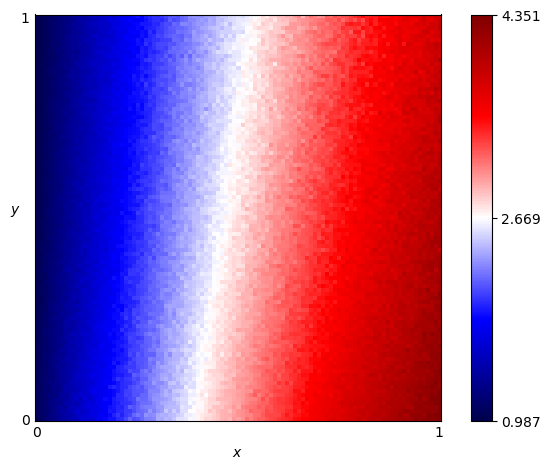

Data behind this chart, as committed beside it:
x, y, score
0.0, 0.0, 1.051
0.0, 0.01, 1.067
0.0, 0.02, 1.064
0.0, 0.03, 1.058
0.0, 0.04, 1.066
0.0, 0.05, 1.067
0.0, 0.06, 1.084
0.0, 0.07, 1.059
0.0, 0.08, 1.083
0.0, 0.09, 1.057
0.0, 0.1, 1.052
0.0, 0.11, 1.065
0.0, 0.12, 1.057
0.0, 0.13, 1.057
0.0, 0.14, 1.054
0.0, 0.15, 1.048
0.0, 0.16, 1.047
0.0, 0.17, 1.056
0.0, 0.18, 1.062
0.0, 0.19, 1.043
0.0, 0.2, 1.041
0.0, 0.21, 1.046
0.0, 0.22, 1.04
0.0, 0.23, 1.056
0.0, 0.24, 1.044
0.0, 0.25, 1.038
0.0, 0.26, 1.042
0.0, 0.27, 1.032
0.0, 0.28, 1.036
0.0, 0.29, 1.039
0.0, 0.3, 1.028
0.0, 0.31, 1.033
0.0, 0.32, 1.046
0.0, 0.33, 1.034
0.0, 0.34, 1.03
0.0, 0.35, 1.034
0.0, 0.36, 1.024
0.0, 0.37, 1.031
0.0, 0.38, 1.022
0.0, 0.39, 1.023
0.0, 0.4, 1.033
0.0, 0.41, 1.025
0.0, 0.42, 1.027
0.0, 0.43, 1.03
0.0, 0.44, 1.028
0.0, 0.45, 1.02
0.0, 0.46, 1.016
0.0, 0.47, 1.022
0.0, 0.48, 1.019
0.0, 0.49, 1.016
0.0, 0.5, 1.013
0.0, 0.51, 1.017
0.0, 0.52, 1.018
0.0, 0.53, 1.009
0.0, 0.54, 1.008
0.0, 0.55, 1.016
0.0, 0.56, 1.018
0.0, 0.57, 1.016
0.0, 0.58, 1.009
0.0, 0.59, 1.006
... 10,141 more rows
